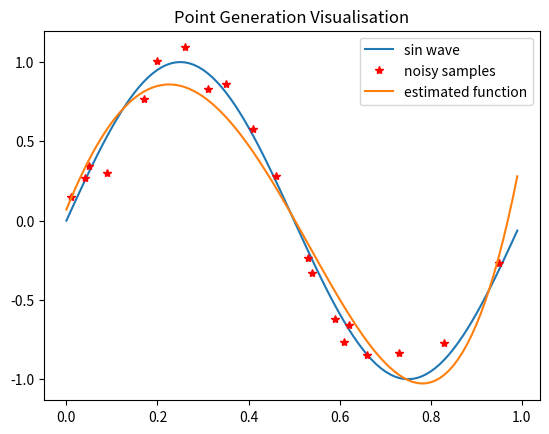

Generate this figure with matplotlib:
import numpy as np
import matplotlib.pyplot as plt
import random


def gen_data(num_points):

	np.random.seed(20)  # making values reproducible
	random.seed(10)
	f = 1
	# num_points = 30
	x = np.arange(0, 1, 0.01)
	y = np.sin(2*np.pi*f*x)

	x_noisy = random.sample(list(x), num_points)
	x_noisy.sort()

	y_noisy = []
	for i in x_noisy:
		y_noisy.append(np.sin(2*np.pi*f*i) + np.random.normal(0, 0.1))
	return x, y,x_noisy, y_noisy


def plot_data():

	plt.plot(x,y, label="sin wave")
	plt.plot(x_noisy, y_noisy, "*r", label="noisy samples")
	plt.plot(x, Y_predicted(x, W), label="estimated function")
	plt.title("Point Generation Visualisation")
	plt.legend()
	plt.show()


def init_weights(order):       # order of the polynomial model
	
	W = np.random.rand(order+1)
	return W


def Y_predicted(x, W):

	y_pred = 0
	for term in range(len(W)):
		y_pred += W[term]*np.power(x,term)
	return y_pred


def MSE(W, x, y):
	
	J = 0
	for i in range(len(x)):
		J += (Y_predicted(x[i], W)-y[i])**2
	J = J/len(x)
	return J


def GD_step(W, x, y, alpha):

	grad = np.zeros(len(W))
	for i in range(len(x)):
		lst = np.zeros(len(W))
		for j in range(len(W)):
			lst[j] = np.power(x[i], j)

		grad += (Y_predicted(x[i], W) - y[i])*lst

	W = W - (alpha/len(x))*grad
	return W


### SETTINGS ###
alpha = 1.4
num_points = 20
order_poly = 4
epochs = 5000
################

'''
good start values: 1.4, 20, 4, 10000

NOTE: if order_ploy > num_points we get overfitting as less independent data than unknowns (always need more training samples than features)
'''

x, y, x_noisy, y_noisy = gen_data(num_points)
W = init_weights(order_poly)

for step in range(epochs):
	J = MSE(W, x_noisy, y_noisy)
	W = GD_step(W, x_noisy, y_noisy, alpha)

print(f"Loss: {J}")
print(f"Weights: {W}")
plot_data()